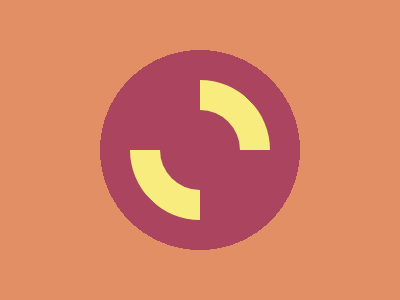

Recreate this image using only HTML and CSS.

<!-- 
  - Link: https://cssbattle.dev/play/27
  - Attempt: #2
    • Score: 649.61 (100% match)
    • Characters: 219 characters
-->


<style>
  & {
    background: radial-gradient(1q, #AA445F 0 25vw, #E38F66);
  }
  *>* {
    border: 32q solid;
    border-color: #F7EC7D #0000;
    border-radius: 50%;
    margin: 80 130;
    rotate: 45deg;
  }
</style>